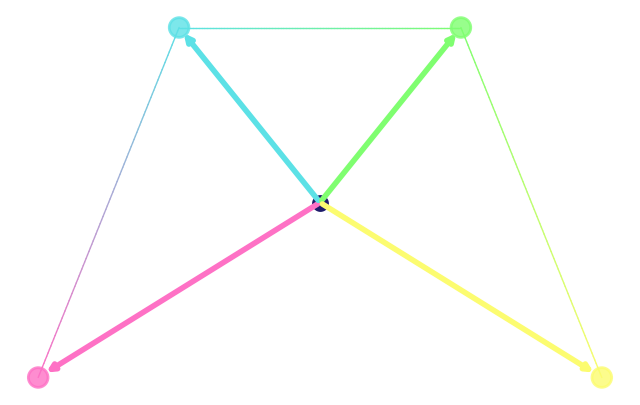

Write the Python code that produced this figure.
import numpy as np
import matplotlib.pyplot as plt
from matplotlib.colors import to_rgba

# Definir as coordenadas dos vértices do trapézio isósceles
x = [-4, -2, 2, 4]  # Coordenadas x dos vértices
y = [-4, 4, 4, -4]  # Coordenadas y dos vértices

# Origem
O = [0, 0]

# Pontos P0, P1, P2, P3
P = np.array([[-4, -4], [-2, 4], [2, 4], [4, -4]])

# Definir as cores de cada vértice
colors = ['#fe71c5', '#5ce1e6', '#7ffe70', '#fcfc70']

# Configurar o gráfico
fig, ax = plt.subplots(figsize=(8, 5), dpi=100)
ax.set_facecolor('none')  # Cor de fundo preto
fig.patch.set_alpha(0)  # Cor de fundo transparente
ax.grid(color='white', linewidth=0.5, alpha=0.3)  # Grid branco
ax.set_axis_off()

# Função para interpolar cores entre dois vértices
def lerp(c1, c2, t):
    return np.array(c1) * (1 - t) + np.array(c2) * t

# Número de divisões em cada segmento (para suavizar o gradiente)
divisions = 100

# Plotar segmentos de reta com gradiente e bordas arredondadas
for i in range(len(P) - 1):
    c1 = to_rgba(colors[i])  # Cor do vértice inicial
    c2 = to_rgba(colors[i+1])  # Cor do vértice final
    
    # Interpolar ao longo do segmento de reta
    for j in range(divisions):
        t = j / divisions
        x_start = P[i, 0] * (1 - t) + P[i+1, 0] * t
        y_start = P[i, 1] * (1 - t) + P[i+1, 1] * t
        x_end = P[i, 0] * (1 - (t + 1/divisions)) + P[i+1, 0] * (t + 1/divisions)
        y_end = P[i, 1] * (1 - (t + 1/divisions)) + P[i+1, 1] * (t + 1/divisions)
        
        # Cor interpolada
        interpolated_color = lerp(c1, c2, t)
        
        # Plotar o segmento de reta com bordas arredondadas
        ax.plot([x_start, x_end], [y_start, y_end], color=interpolated_color, lw=1, solid_capstyle='round')

# Plotar os vértices do trapézio
ax.scatter(x, y, facecolors=colors, edgecolors=colors, linewidths=2, alpha=0.8, s=200)  # Cores dos pontos

# Plotar a origem
ax.scatter(O[0], O[1], facecolors='#1d1c6b', edgecolors='white', linewidths=2, s=200)

# Adicionar setas da origem até cada ponto com a cor correspondente
for i, color in enumerate(colors):
    # Calcula a direção da seta
    direction = P[i] - O
    arrow_length = 0.98  # Set this to control how far the arrow stops before the point
    arrow_end = O + direction * arrow_length  # End point slightly before the vertex
    
    ax.annotate("", xy=(arrow_end[0], arrow_end[1]), xytext=(O[0], O[1]),
                arrowprops=dict(facecolor=color, edgecolor=color, arrowstyle='->', lw=4))

plt.savefig("vectors.png", transparent=True)

plt.show()
